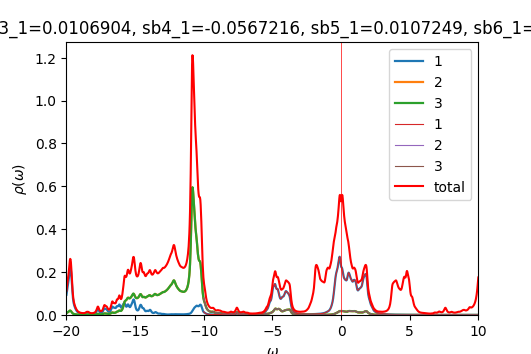

Source data for this figure (header and first rows):
w	up_1	up_2	up_3	down_1	down_2	down_3	cumul_up_1	cumul_up_2	cumul_up_3	cumul_down_1	cumul_down_2	cumul_down_3	
-20	0.09425	0.00968	0.008889	6.05794e-05	3.42657e-05	3.42657e-05	0	0	0	0	0	0
-19.98	0.104	0.0104	0.009871	6.07225e-05	3.43244e-05	3.43244e-05	0.0026	0.0002599	0.0002468	1.51806e-06	8.58109e-07	8.58109e-07
-19.95	0.116	0.01127	0.01106	6.08664e-05	3.43832e-05	3.43832e-05	0.0055	0.0005416	0.0005232	3.03972e-06	1.71769e-06	1.71769e-06
-19.93	0.1285	0.01214	0.01225	6.1011e-05	3.44422e-05	3.44422e-05	0.008713	0.000845	0.0008294	4.565e-06	2.57874e-06	2.57874e-06
-19.9	0.1397	0.0129	0.01333	6.11562e-05	3.45014e-05	3.45014e-05	0.01221	0.001167	0.001163	6.0939e-06	3.44128e-06	3.44128e-06
-19.88	0.1494	0.01362	0.01436	6.13021e-05	3.45607e-05	3.45607e-05	0.01594	0.001508	0.001522	7.62645e-06	4.3053e-06	4.3053e-06
-19.85	0.1592	0.01451	0.01551	6.14487e-05	3.46202e-05	3.46202e-05	0.01992	0.001871	0.001909	9.16267e-06	5.1708e-06	5.1708e-06
-19.82	0.1712	0.0158	0.01692	6.15959e-05	3.46799e-05	3.46799e-05	0.0242	0.002266	0.002332	1.07026e-05	6.0378e-06	6.0378e-06
-19.8	0.1863	0.01749	0.01847	6.17438e-05	3.47397e-05	3.47397e-05	0.02886	0.002703	0.002794	1.22462e-05	6.90629e-06	6.90629e-06
-19.77	0.202	0.01924	0.01979	6.18925e-05	3.47997e-05	3.47997e-05	0.03391	0.003184	0.003289	1.37935e-05	7.77629e-06	7.77628e-06
-19.75	0.2144	0.02052	0.02049	6.20418e-05	3.48598e-05	3.48598e-05	0.03927	0.003697	0.003801	1.53445e-05	8.64778e-06	8.64778e-06
-19.73	0.2204	0.02092	0.02044	6.21916e-05	3.49201e-05	3.49201e-05	0.04478	0.00422	0.004312	1.68993e-05	9.52078e-06	9.52078e-06
-19.7	0.2188	0.02036	0.01965	6.23418e-05	3.49806e-05	3.49806e-05	0.05025	0.004729	0.004804	1.84579e-05	1.03953e-05	1.03953e-05
-19.68	0.2091	0.01891	0.01815	6.24923e-05	3.50412e-05	3.50412e-05	0.05547	0.005201	0.005257	2.00202e-05	1.12713e-05	1.12713e-05
-19.65	0.1921	0.01683	0.01611	6.2643e-05	3.5102e-05	3.5102e-05	0.06028	0.005622	0.00566	2.15862e-05	1.21489e-05	1.21489e-05
-19.62	0.1695	0.01443	0.01381	6.2794e-05	3.5163e-05	3.5163e-05	0.06451	0.005983	0.006005	2.31561e-05	1.3028e-05	1.3028e-05
-19.6	0.1436	0.01204	0.01157	6.29455e-05	3.52241e-05	3.52241e-05	0.0681	0.006284	0.006294	2.47297e-05	1.39086e-05	1.39086e-05
-19.57	0.1182	0.009896	0.009592	6.30975e-05	3.52854e-05	3.52854e-05	0.07106	0.006531	0.006534	2.63072e-05	1.47907e-05	1.47907e-05
-19.55	0.09614	0.008141	0.008006	6.32502e-05	3.53468e-05	3.53468e-05	0.07346	0.006735	0.006734	2.78884e-05	1.56744e-05	1.56744e-05
-19.52	0.07872	0.006783	0.006812	6.34037e-05	3.54085e-05	3.54085e-05	0.07543	0.006904	0.006905	2.94735e-05	1.65596e-05	1.65596e-05
-19.5	0.06566	0.005762	0.005956	6.3558e-05	3.54702e-05	3.54702e-05	0.07707	0.007048	0.007054	3.10625e-05	1.74463e-05	1.74463e-05
-19.48	0.05611	0.005003	0.005358	6.3713e-05	3.55322e-05	3.55322e-05	0.07847	0.007173	0.007188	3.26553e-05	1.83346e-05	1.83346e-05
-19.45	0.04905	0.00444	0.004923	6.38687e-05	3.55943e-05	3.55943e-05	0.0797	0.007284	0.007311	3.4252e-05	1.92245e-05	1.92245e-05
-19.43	0.04345	0.004015	0.004543	6.40252e-05	3.56567e-05	3.56567e-05	0.08079	0.007385	0.007424	3.58526e-05	2.01159e-05	2.01159e-05
-19.4	0.03857	0.00369	0.004142	6.41824e-05	3.57191e-05	3.57191e-05	0.08175	0.007477	0.007528	3.74572e-05	2.10089e-05	2.10089e-05
-19.38	0.03421	0.00344	0.003724	6.43404e-05	3.57818e-05	3.57818e-05	0.08261	0.007563	0.007621	3.90657e-05	2.19034e-05	2.19034e-05
-19.35	0.03044	0.003245	0.003333	6.44993e-05	3.58446e-05	3.58446e-05	0.08337	0.007644	0.007704	4.06782e-05	2.27995e-05	2.27995e-05
-19.32	0.02717	0.003066	0.002997	6.46591e-05	3.59076e-05	3.59076e-05	0.08405	0.007721	0.007779	4.22947e-05	2.36972e-05	2.36972e-05
-19.3	0.02419	0.002867	0.002715	6.48199e-05	3.59708e-05	3.59708e-05	0.08465	0.007793	0.007847	4.39152e-05	2.45965e-05	2.45965e-05
-19.27	0.02142	0.002644	0.002479	6.49816e-05	3.60342e-05	3.60342e-05	0.08519	0.007859	0.007909	4.55397e-05	2.54974e-05	2.54974e-05
-19.25	0.01893	0.002425	0.002283	6.51445e-05	3.60977e-05	3.60977e-05	0.08566	0.007919	0.007966	4.71683e-05	2.63998e-05	2.63998e-05
-19.23	0.01681	0.002232	0.002122	6.53085e-05	3.61614e-05	3.61614e-05	0.08608	0.007975	0.008019	4.8801e-05	2.73038e-05	2.73038e-05
-19.2	0.01503	0.002072	0.00199	6.54739e-05	3.62254e-05	3.62254e-05	0.08646	0.008027	0.008069	5.04379e-05	2.82095e-05	2.82095e-05
-19.18	0.01357	0.001942	0.001882	6.56409e-05	3.62895e-05	3.62895e-05	0.08679	0.008075	0.008116	5.20789e-05	2.91167e-05	2.91167e-05
-19.15	0.01235	0.001837	0.001792	6.58094e-05	3.63538e-05	3.63538e-05	0.0871	0.008121	0.008161	5.37241e-05	3.00256e-05	3.00256e-05
-19.12	0.01132	0.001752	0.001718	6.59778e-05	3.64182e-05	3.64182e-05	0.08739	0.008165	0.008204	5.53736e-05	3.0936e-05	3.0936e-05
-19.1	0.01044	0.001681	0.001655	6.61442e-05	3.64828e-05	3.64828e-05	0.08765	0.008207	0.008245	5.70272e-05	3.18481e-05	3.18481e-05
-19.07	0.009692	0.001622	0.001602	6.63073e-05	3.65476e-05	3.65476e-05	0.08789	0.008248	0.008285	5.86849e-05	3.27618e-05	3.27618e-05
-19.05	0.009041	0.001573	0.001558	6.6468e-05	3.66124e-05	3.66125e-05	0.08812	0.008287	0.008324	6.03466e-05	3.36771e-05	3.36771e-05
-19.02	0.008474	0.001531	0.00152	6.66284e-05	3.66775e-05	3.66775e-05	0.08833	0.008325	0.008362	6.20123e-05	3.4594e-05	3.4594e-05
-19	0.007981	0.001497	0.001488	6.679e-05	3.67427e-05	3.67427e-05	0.08853	0.008363	0.008399	6.3682e-05	3.55126e-05	3.55126e-05
-18.98	0.007552	0.001468	0.001462	6.69532e-05	3.68082e-05	3.68082e-05	0.08872	0.008399	0.008436	6.53558e-05	3.64328e-05	3.64328e-05
-18.95	0.00718	0.001445	0.001441	6.71183e-05	3.68738e-05	3.68738e-05	0.0889	0.008436	0.008472	6.70338e-05	3.73546e-05	3.73546e-05
-18.93	0.006858	0.001427	0.001425	6.72848e-05	3.69396e-05	3.69396e-05	0.08907	0.008471	0.008507	6.87159e-05	3.82781e-05	3.82781e-05
-18.9	0.006582	0.001413	0.001412	6.74528e-05	3.70056e-05	3.70056e-05	0.08923	0.008507	0.008543	7.04022e-05	3.92033e-05	3.92033e-05
-18.88	0.006349	0.001404	0.001404	6.7622e-05	3.70718e-05	3.70718e-05	0.08939	0.008542	0.008578	7.20928e-05	4.01301e-05	4.01301e-05
-18.85	0.006158	0.001398	0.0014	6.77923e-05	3.71382e-05	3.71383e-05	0.08954	0.008577	0.008613	7.37876e-05	4.10585e-05	4.10585e-05
-18.82	0.006009	0.001397	0.001401	6.79637e-05	3.72048e-05	3.72048e-05	0.08969	0.008612	0.008648	7.54867e-05	4.19886e-05	4.19886e-05
-18.8	0.005904	0.0014	0.001406	6.81362e-05	3.72716e-05	3.72716e-05	0.08984	0.008647	0.008683	7.71901e-05	4.29204e-05	4.29204e-05
-18.77	0.005847	0.001407	0.001416	6.83097e-05	3.73386e-05	3.73386e-05	0.08999	0.008682	0.008718	7.88978e-05	4.38539e-05	4.38539e-05
-18.75	0.005844	0.00142	0.001433	6.84845e-05	3.74058e-05	3.74058e-05	0.09013	0.008717	0.008754	8.061e-05	4.4789e-05	4.4789e-05
-18.73	0.005908	0.00144	0.001457	6.86605e-05	3.74732e-05	3.74732e-05	0.09028	0.008753	0.008791	8.23265e-05	4.57259e-05	4.57259e-05
-18.7	0.006053	0.001468	0.001491	6.88379e-05	3.75407e-05	3.75407e-05	0.09043	0.00879	0.008828	8.40474e-05	4.66644e-05	4.66644e-05
-18.68	0.006305	0.001507	0.001538	6.90171e-05	3.76085e-05	3.76085e-05	0.09059	0.008828	0.008866	8.57728e-05	4.76046e-05	4.76046e-05
-18.65	0.006693	0.00156	0.001602	6.91983e-05	3.76765e-05	3.76765e-05	0.09076	0.008867	0.008906	8.75028e-05	4.85465e-05	4.85465e-05
-18.62	0.007254	0.00163	0.001685	6.9382e-05	3.77447e-05	3.77447e-05	0.09094	0.008907	0.008949	8.92374e-05	4.94901e-05	4.94901e-05
-18.6	0.008007	0.001721	0.00179	6.95683e-05	3.78131e-05	3.78131e-05	0.09114	0.00895	0.008993	9.09766e-05	5.04355e-05	5.04355e-05
-18.57	0.008912	0.001835	0.001908	6.9757e-05	3.78818e-05	3.78818e-05	0.09136	0.008996	0.009041	9.27205e-05	5.13825e-05	5.13825e-05
-18.55	0.009812	0.00196	0.002015	6.99463e-05	3.79506e-05	3.79506e-05	0.09161	0.009045	0.009091	9.44691e-05	5.23313e-05	5.23313e-05
-18.52	0.01046	0.002076	0.002085	7.01333e-05	3.80197e-05	3.80197e-05	0.09187	0.009097	0.009144	9.62225e-05	5.32818e-05	5.32818e-05
... 1,141 more rows
